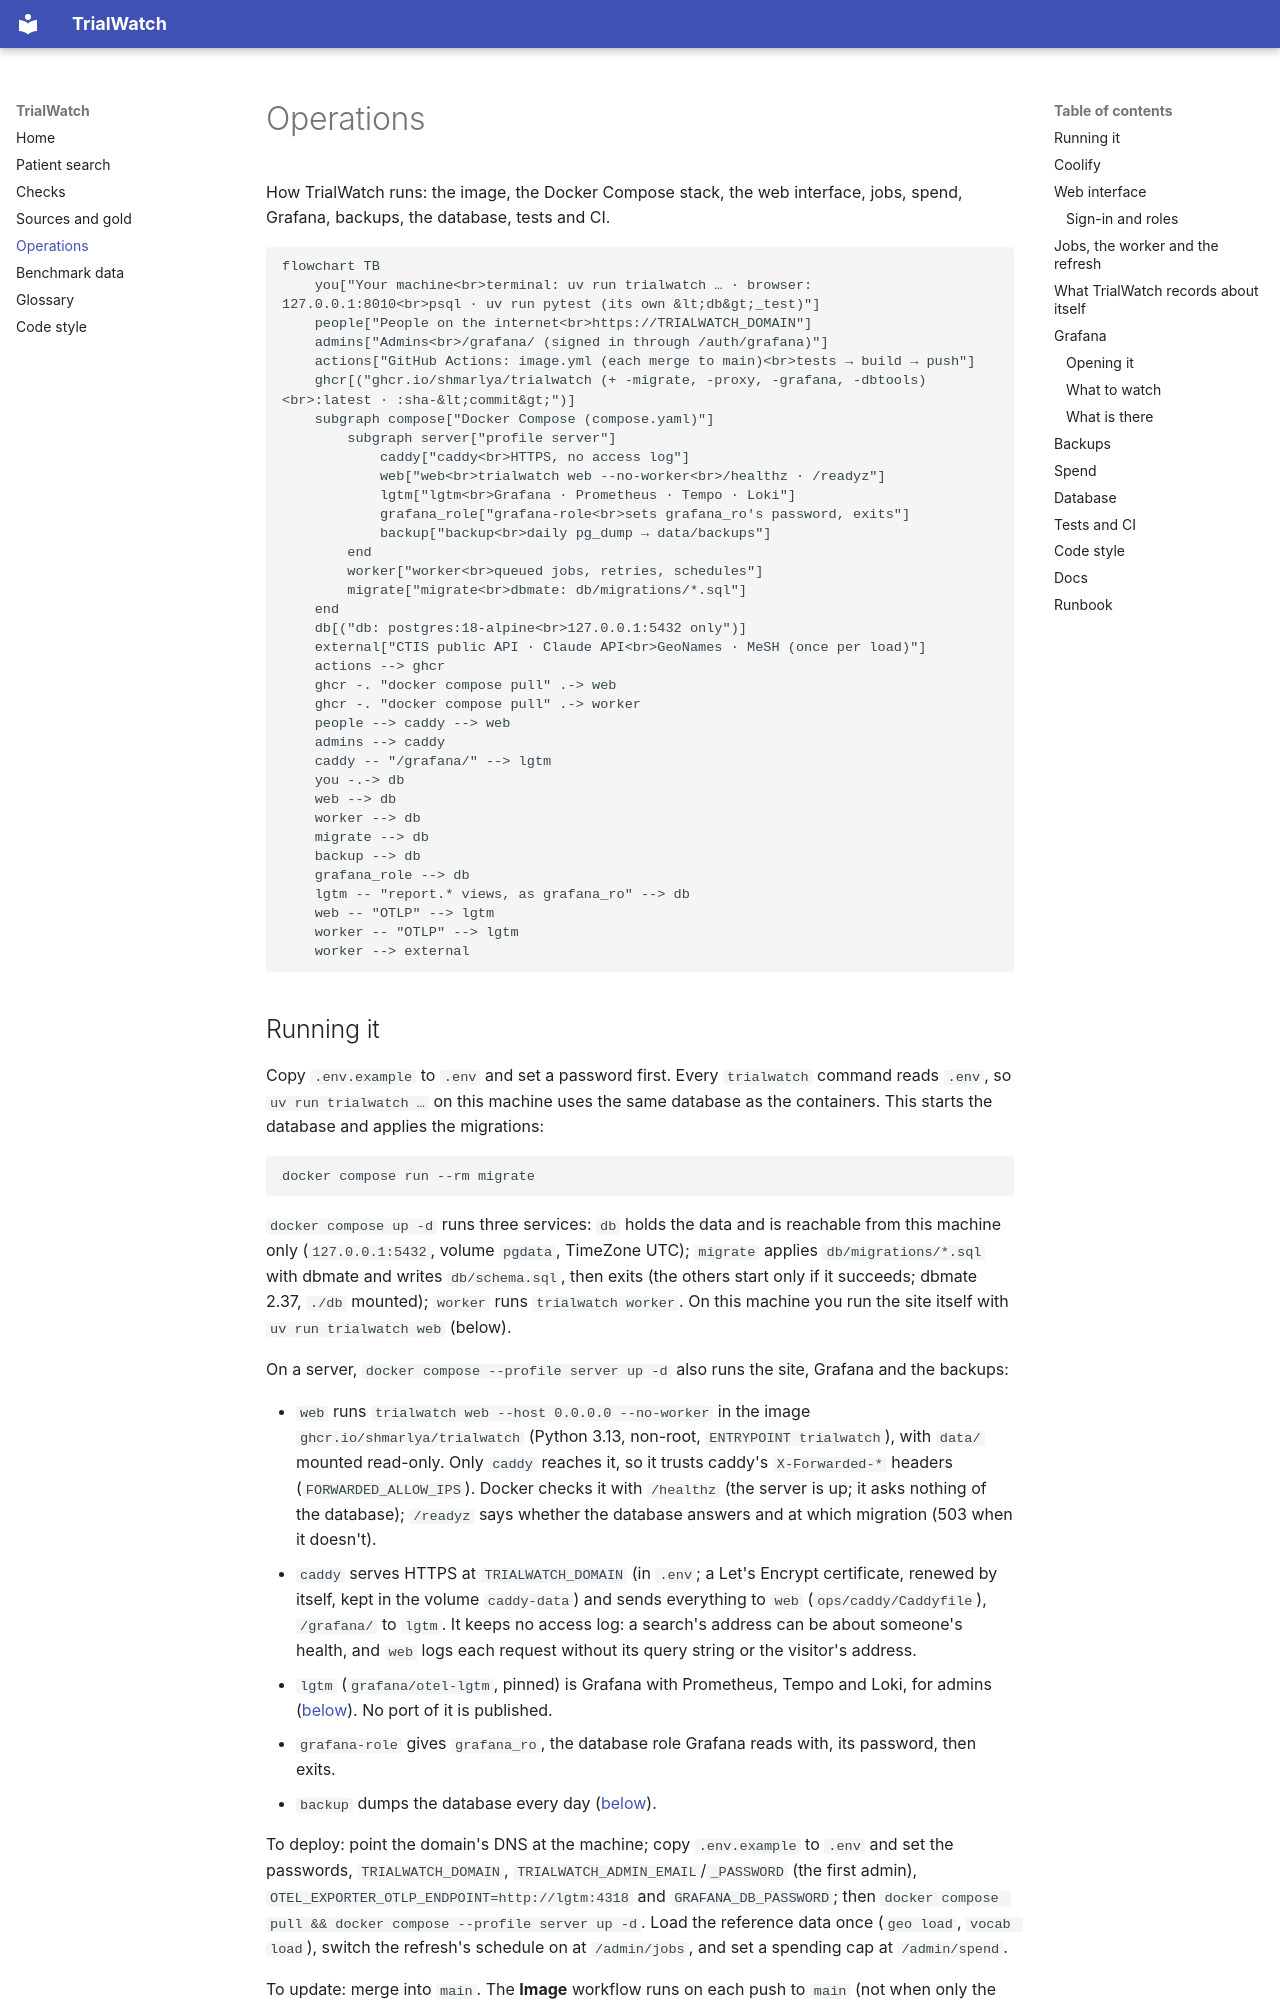

repository: shmarlya/trialwatch · page: operations/index.html · generator: mkdocs

# Operations

How TrialWatch runs: the image, the Docker Compose stack, the web interface, jobs, spend, Grafana, backups, the
database, tests and CI.

```mermaid
flowchart TB
    you["Your machine<br>terminal: uv run trialwatch … · browser: 127.0.0.1:8010<br>psql · uv run pytest (its own &lt;db&gt;_test)"]
    people["People on the internet<br>https://TRIALWATCH_DOMAIN"]
    admins["Admins<br>/grafana/ (signed in through /auth/grafana)"]
    actions["GitHub Actions: image.yml (each merge to main)<br>tests → build → push"]
    ghcr[("ghcr.io/shmarlya/trialwatch (+ -migrate, -proxy, -grafana, -dbtools)<br>:latest · :sha-&lt;commit&gt;")]
    subgraph compose["Docker Compose (compose.yaml)"]
        subgraph server["profile server"]
            caddy["caddy<br>HTTPS, no access log"]
            web["web<br>trialwatch web --no-worker<br>/healthz · /readyz"]
            lgtm["lgtm<br>Grafana · Prometheus · Tempo · Loki"]
            grafana_role["grafana-role<br>sets grafana_ro's password, exits"]
            backup["backup<br>daily pg_dump → data/backups"]
        end
        worker["worker<br>queued jobs, retries, schedules"]
        migrate["migrate<br>dbmate: db/migrations/*.sql"]
    end
    db[("db: postgres:18-alpine<br>127.0.0.1:5432 only")]
    external["CTIS public API · Claude API<br>GeoNames · MeSH (once per load)"]
    actions --> ghcr
    ghcr -. "docker compose pull" .-> web
    ghcr -. "docker compose pull" .-> worker
    people --> caddy --> web
    admins --> caddy
    caddy -- "/grafana/" --> lgtm
    you -.-> db
    web --> db
    worker --> db
    migrate --> db
    backup --> db
    grafana_role --> db
    lgtm -- "report.* views, as grafana_ro" --> db
    web -- "OTLP" --> lgtm
    worker -- "OTLP" --> lgtm
    worker --> external
```
